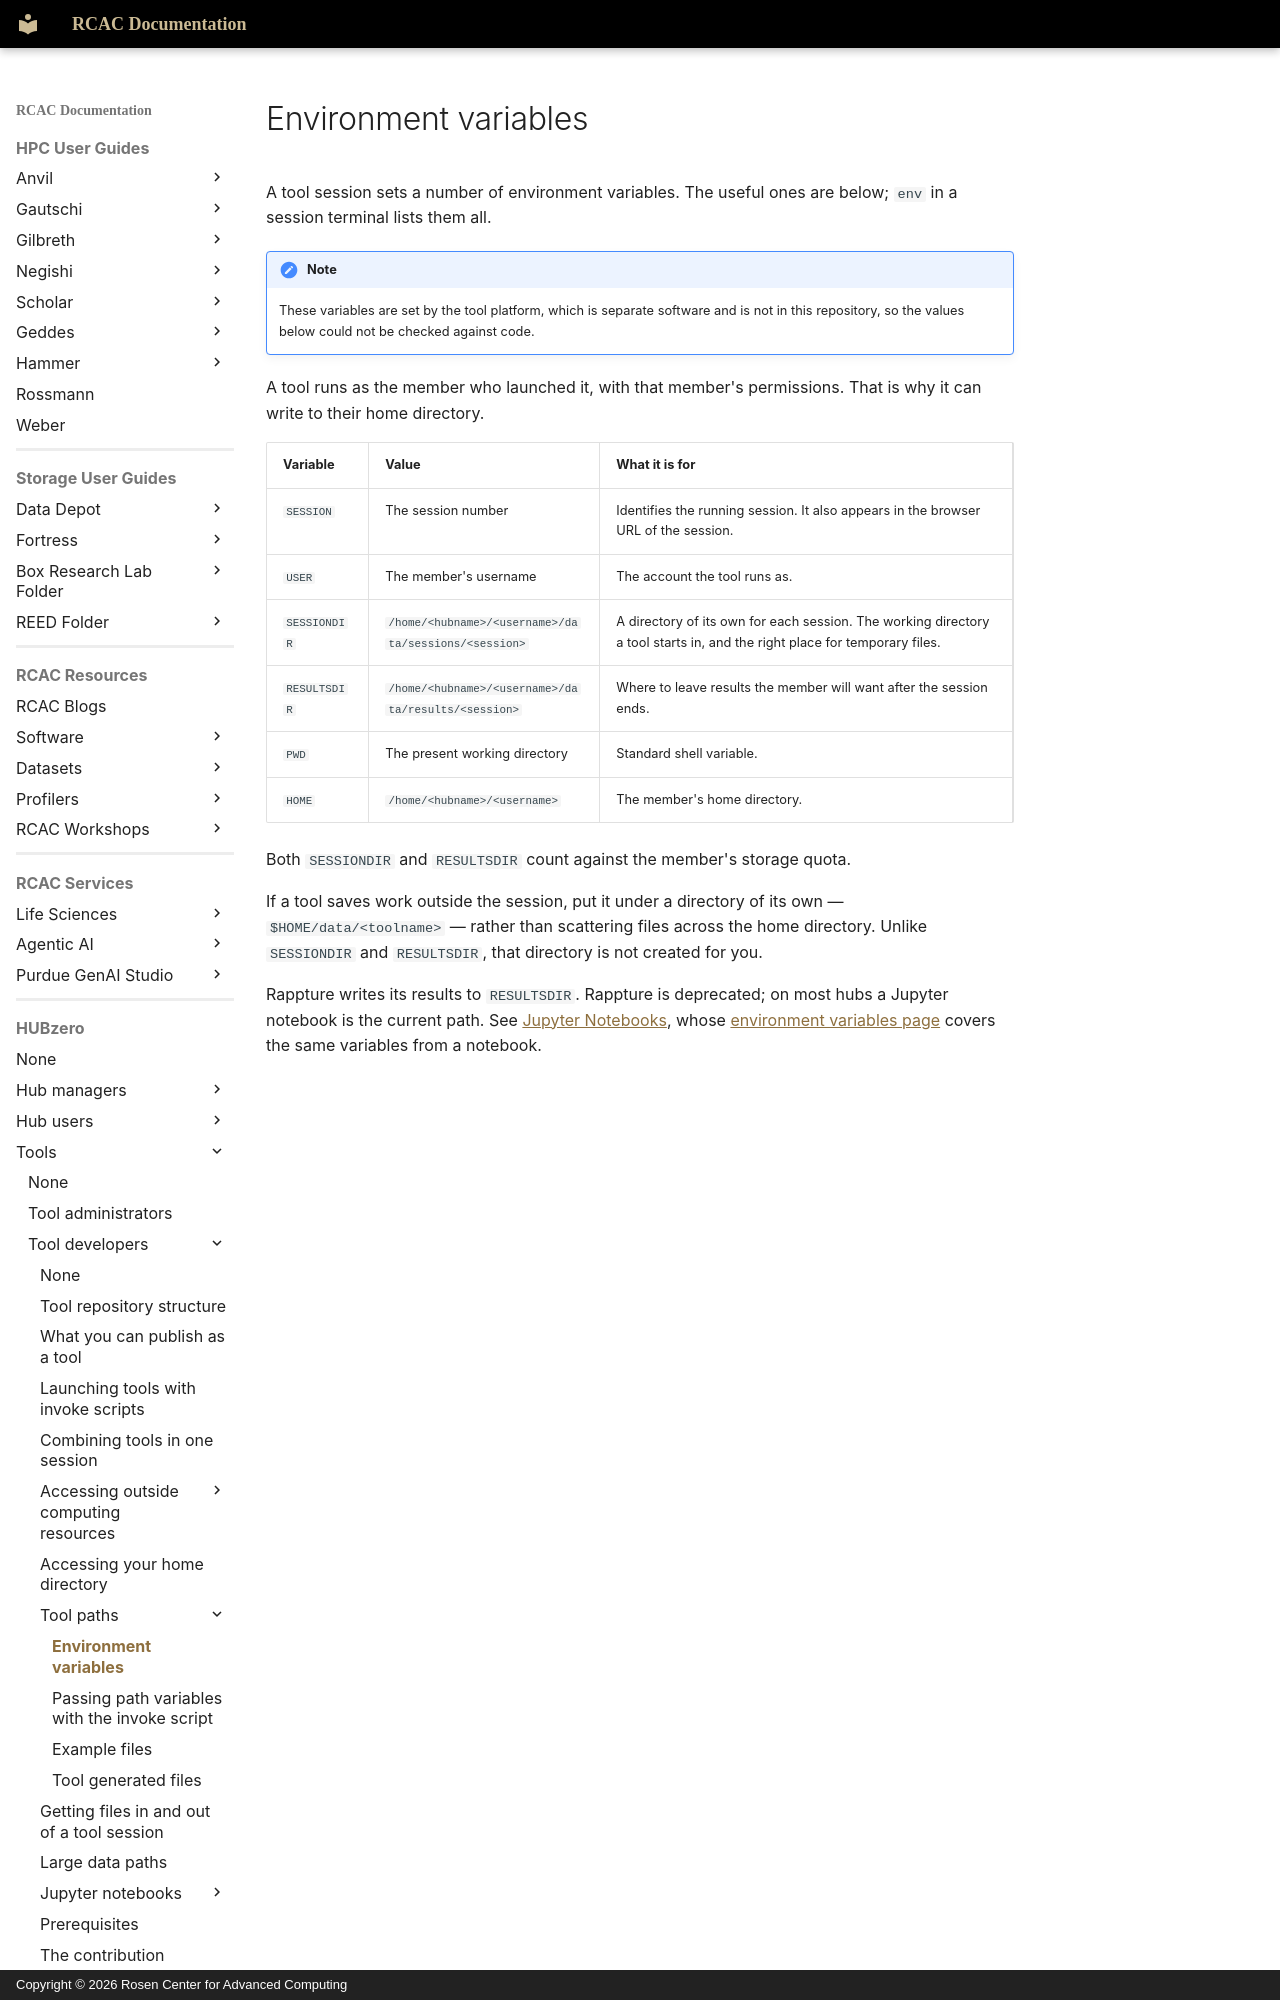

repository: PurdueRCAC/RCAC-Docs · page: hubzero/tools/developers/toolpaths/toolenvvars/index.html · generator: mkdocs · copyright: Copyright © 2026 Rosen Center for Advanced Computing

---
tags:
- HUBzero
render_macros: false
hubzero:
  upstream: docs/tools/developers/07-toolpaths/01-toolenvvars.md
  commit: 9c1a8c678002bdfb41860f90915a3589ab60339e
  status: reviewed
  reviewed-against: 2.4-main @ e097e0236d
  reviewed: '2026-09-10'
  screenshots: none
  source: https://help.hubzero.org/documentation/platform_2_4/tooldevs/toolpaths/toolenvvars
  source-id: '3549'
  modified: '2015-02-18'
  imported: '2026-09-09'
---
